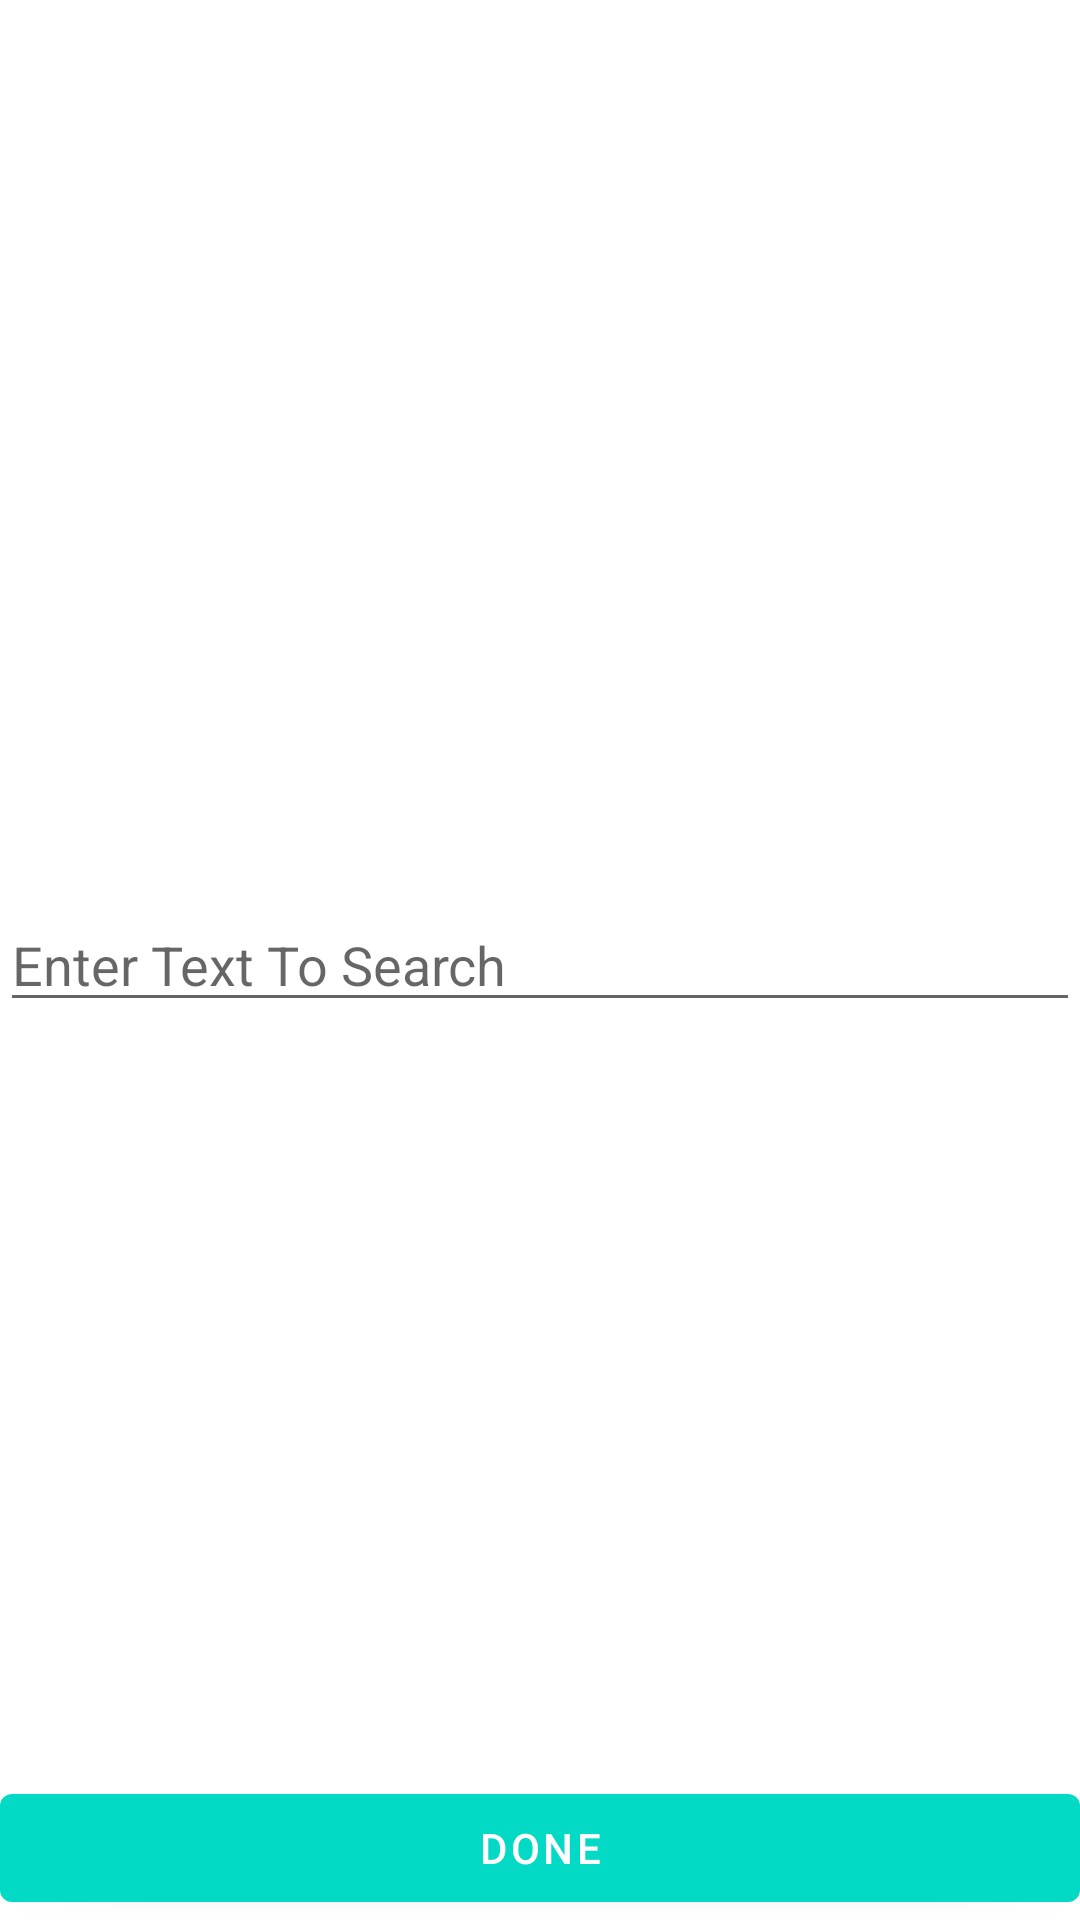

Layout XML and referenced resources for this Android screen:
<!-- AndroidManifest.xml: application theme AppTheme -->
<!-- res/layout/activity_text_filter_screen.xml -->
<?xml version="1.0" encoding="utf-8"?>
<androidx.constraintlayout.widget.ConstraintLayout xmlns:android="http://schemas.android.com/apk/res/android"
    xmlns:app="http://schemas.android.com/apk/res-auto"
    xmlns:tools="http://schemas.android.com/tools"
    android:layout_width="match_parent"
    android:layout_height="match_parent"
    tools:context=".TextFilterScreen">

    <com.google.android.material.textfield.TextInputEditText
        android:id="@+id/searchText"
        android:layout_width="match_parent"
        android:hint="Enter Text To Search"
        android:layout_height="wrap_content"
        app:layout_constraintBottom_toBottomOf="parent"
        app:layout_constraintTop_toTopOf="parent" />

    <com.google.android.material.button.MaterialButton
        android:layout_width="match_parent"
        android:layout_height="wrap_content"
        android:onClick="textFilterSelectionCompleted"
        app:layout_constraintBottom_toBottomOf="parent"
        android:text="Done"/>
</androidx.constraintlayout.widget.ConstraintLayout>
<!-- resources referenced by this layout -->
<resources>
  <style name="AppTheme" parent="Theme.MaterialComponents.DayNight">
          
          <item name="colorPrimary">@color/colorAccent</item>
          <item name="colorPrimaryDark">@color/colorPrimaryDark</item>
          <item name="colorAccent">@color/colorAccent</item>
      </style>
  <!-- not gathered from this repository: default colours our renderer supplied (Android Studio template values) -->
  <color name="colorPrimaryDark">#FF3700B3</color>
  <color name="colorAccent">#FF03DAC5</color>
</resources>
